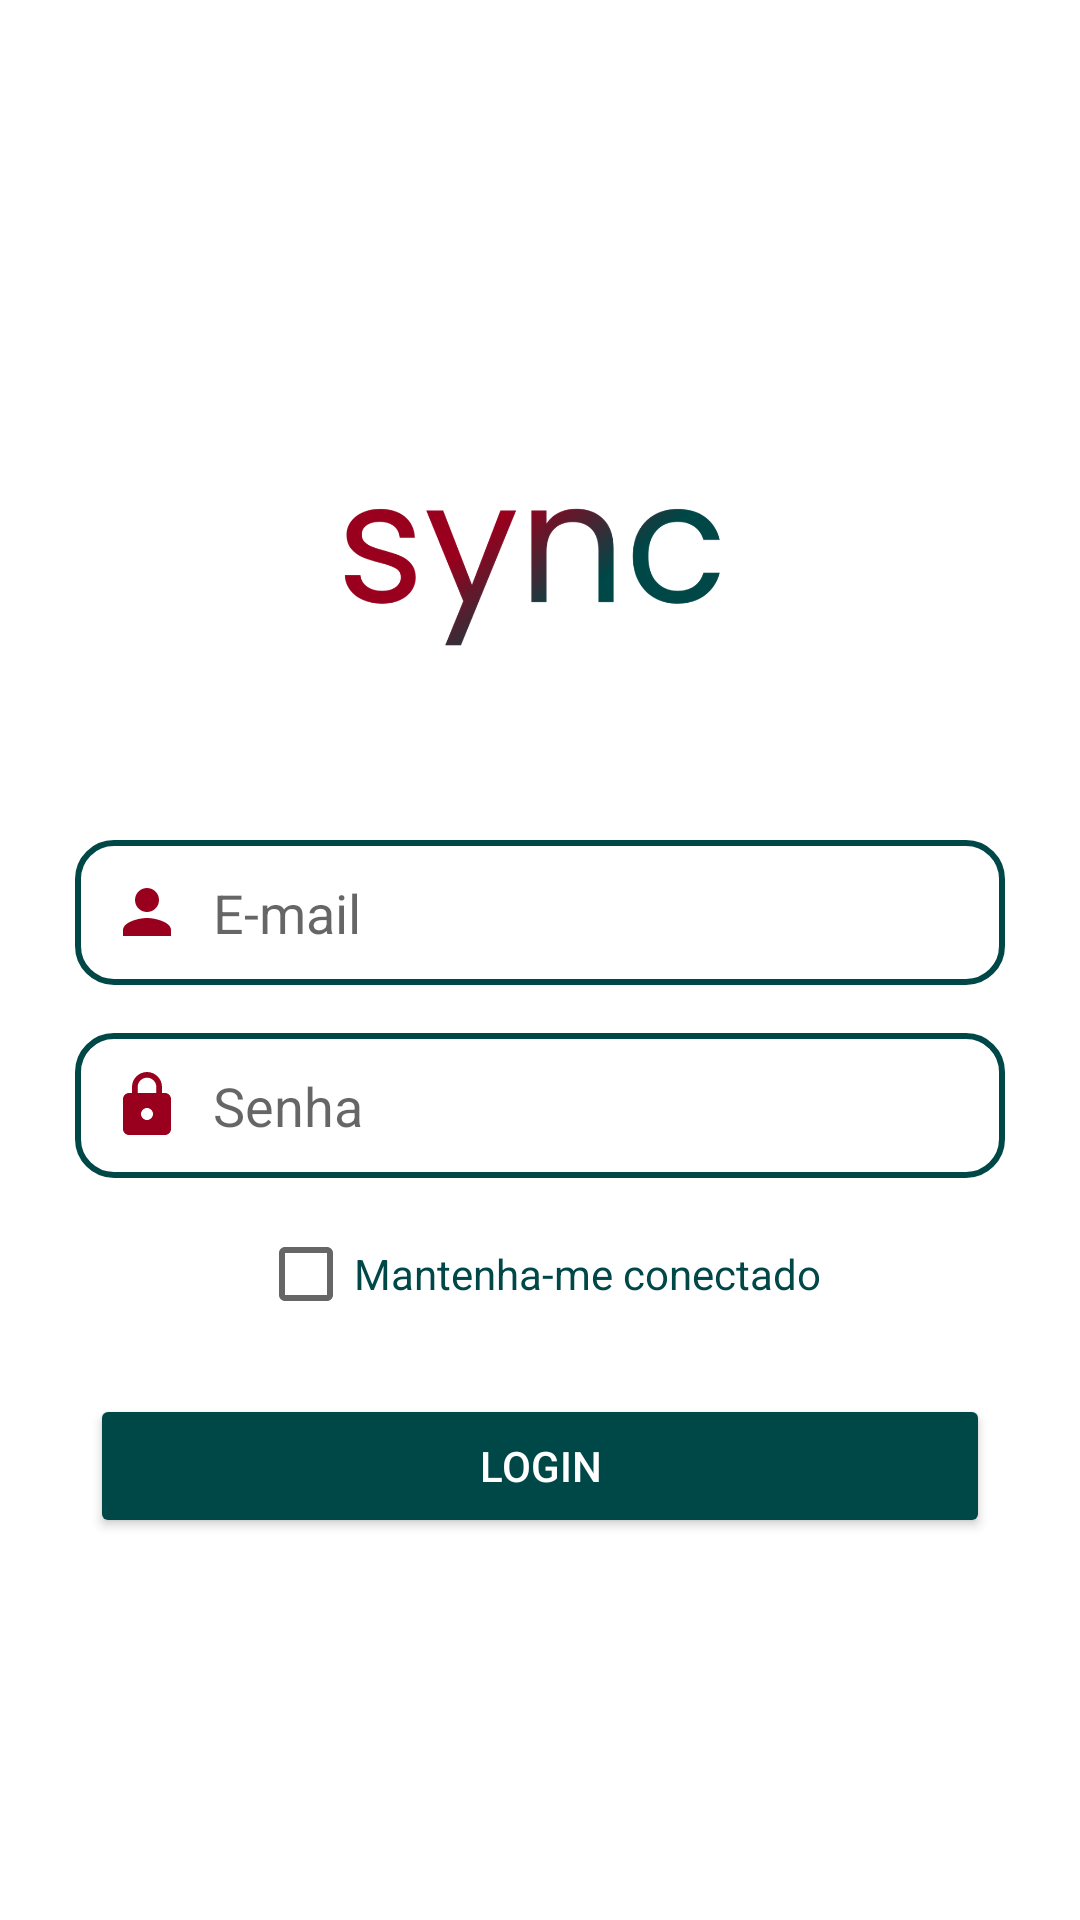

Here is an Android app screen rendered from its layout file. Give the layout XML and the strings, colors and styles it references.
<!-- AndroidManifest.xml: application theme Theme.Sync -->
<!-- res/layout/activity_login.xml -->
<ScrollView xmlns:android="http://schemas.android.com/apk/res/android"
    android:layout_width="match_parent"
    android:layout_height="match_parent"
    android:fillViewport="true">

    <LinearLayout
        android:layout_width="match_parent"
        android:layout_height="wrap_content"
        android:orientation="vertical"
        android:paddingHorizontal="10dp"
        android:paddingTop="0dp"
        android:gravity="top|center_horizontal">

        <ImageView
            android:id="@+id/imageLogo"
            android:layout_width="180dp"
            android:layout_height="180dp"
            android:layout_marginTop="100dp"
            android:adjustViewBounds="true"
            android:scaleType="fitCenter"
            android:src="@drawable/sync_nome" />


        <EditText
            android:id="@+id/editTextEmail"
            android:layout_width="match_parent"
            android:layout_height="wrap_content"
            android:hint="E-mail"
            android:drawablePadding="10dp"
            android:padding="12dp"
            android:layout_marginLeft="15dp"
            android:layout_marginRight="15dp"
            android:drawableStart="@drawable/person"
            android:background="@drawable/border_green"
            android:layout_marginBottom="16dp" />

        <EditText
            android:id="@+id/editTextSenha"
            android:layout_width="match_parent"
            android:layout_height="wrap_content"
            android:hint="@string/password"
            android:inputType="textPassword"
            android:drawablePadding="10dp"
            android:padding="12dp"
            android:layout_marginLeft="15dp"
            android:layout_marginRight="15dp"
            android:drawableStart="@drawable/baseline_lock_24"
            android:background="@drawable/border_green"
            android:layout_marginBottom="8dp" />

        <CheckBox
            android:id="@+id/checkboxKeepMeConnected"
            android:layout_width="wrap_content"
            android:layout_height="wrap_content"
            android:text="@string/keepMeConnected"
            android:textColor="@color/green"
            android:layout_marginBottom="16dp" />

        <RelativeLayout
            android:layout_width="match_parent"
            android:layout_height="wrap_content"
            android:layout_marginLeft="20dp"
            android:layout_marginRight="20dp"
            android:layout_marginBottom="16dp"
        >
            <ProgressBar
                android:id="@+id/loadingLoginBar"
                style="?android:attr/progressBarStyle"
                android:layout_centerInParent="true"
                android:visibility="gone"
                android:layout_width="wrap_content"
                android:layout_height="wrap_content"
                />
            <Button
                android:id="@+id/buttonLogin"
                android:layout_width="match_parent"
                android:layout_height="wrap_content"
                android:text="@string/login"
                android:backgroundTint="@color/green"
                android:textColor="@color/white"
                android:onClick="onClickLogin"
                android:visibility="visible"
                />
        </RelativeLayout>




    </LinearLayout>
</ScrollView>
<!-- resources referenced by this layout -->
<resources>
  <color name="green">#004747</color>
  <color name="white">#FFFFFFFF</color>
  <!-- drawable baseline_lock_24 (drawable) -->
  <vector xmlns:android="http://schemas.android.com/apk/res/android" android:height="24dp" android:tint="#99001D" android:viewportHeight="24" android:viewportWidth="24" android:width="24dp">
        
      <path android:fillColor="@android:color/white" android:pathData="M18,8h-1L17,6c0,-2.76 -2.24,-5 -5,-5S7,3.24 7,6v2L6,8c-1.1,0 -2,0.9 -2,2v10c0,1.1 0.9,2 2,2h12c1.1,0 2,-0.9 2,-2L20,10c0,-1.1 -0.9,-2 -2,-2zM12,17c-1.1,0 -2,-0.9 -2,-2s0.9,-2 2,-2 2,0.9 2,2 -0.9,2 -2,2zM15.1,8L8.9,8L8.9,6c0,-1.71 1.39,-3.1 3.1,-3.1 1.71,0 3.1,1.39 3.1,3.1v2z"/>
      
  </vector>
  <!-- drawable border_green (drawable) -->
  <?xml version="1.0" encoding="utf-8"?>
  <shape xmlns:android="http://schemas.android.com/apk/res/android"
      android:shape="rectangle">
  
      
      <solid android:color="@color/white" />
  
      
      <stroke
          android:width="2dp"
          android:color="@color/green" />
  
      
      <corners android:radius="12dp" />
  
  
      <padding
          android:left="8dp"
          android:top="8dp"
          android:right="8dp"
          android:bottom="8dp" />
  </shape>
  <!-- drawable person (drawable) -->
  <vector xmlns:android="http://schemas.android.com/apk/res/android"
      android:height="24dp"
      android:tint="@color/red"
      android:viewportHeight="24"
      android:viewportWidth="24"
      android:width="24dp">
        
      <path android:fillColor="@android:color/white" android:pathData="M12,12c2.21,0 4,-1.79 4,-4s-1.79,-4 -4,-4 -4,1.79 -4,4 1.79,4 4,4zM12,14c-2.67,0 -8,1.34 -8,4v2h16v-2c0,-2.66 -5.33,-4 -8,-4z"/>
      
  </vector>
  <!-- drawable sync_nome: png bitmap (drawable, 66475 bytes) -->
  <string name="keepMeConnected">Mantenha-me conectado</string>
  <string name="login">Login</string>
  <string name="password">Senha</string>
  <style name="Theme.Sync" parent="Base.Theme.Sync" />
  <color name="red">#99001d</color>
  <style name="Base.Theme.Sync" parent="Theme.MaterialComponents.DayNight.NoActionBar">
          
          <item name="android:forceDarkAllowed" tools:targetApi="29">false</item>
      </style>
</resources>
